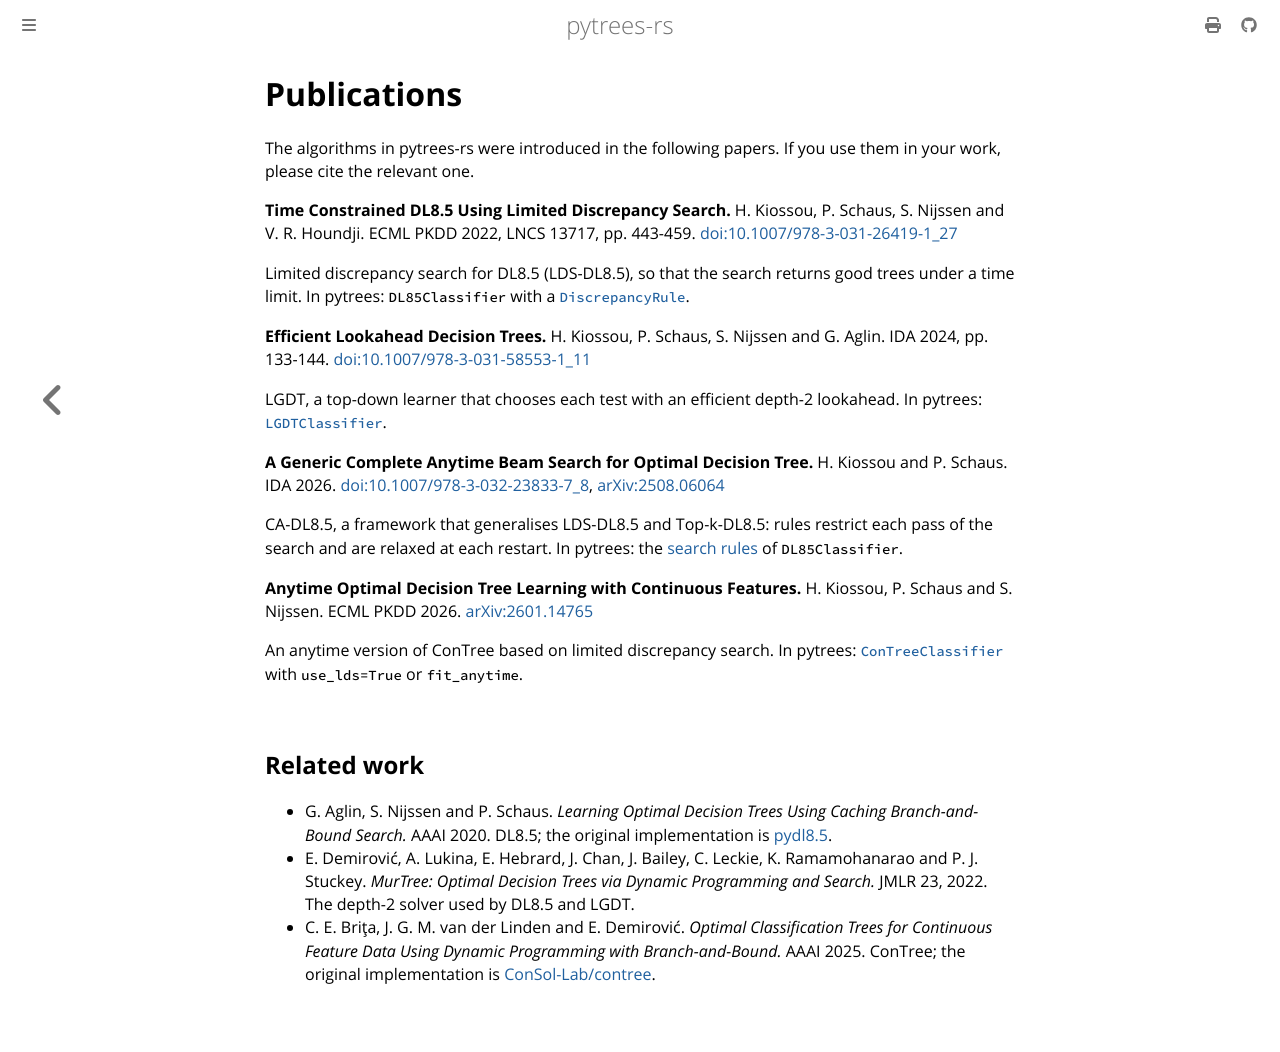

repository: haroldks/pytrees-rs · page: publications.html · generator: mdbook

# Publications

The algorithms in pytrees-rs were introduced in the following papers. If you
use them in your work, please cite the relevant one.

**Time Constrained DL8.5 Using Limited Discrepancy Search.**
H. Kiossou, P. Schaus, S. Nijssen and V. R. Houndji.
ECML PKDD 2022, LNCS 13717, pp. 443-459.
[doi:10.1007/978-3-031-26419-1_27](https://doi.org/10.1007/978-3-031-26419-1_27)

Limited discrepancy search for DL8.5 (LDS-DL8.5), so that the search returns
good trees under a time limit. In pytrees: `DL85Classifier` with a
[`DiscrepancyRule`](estimators/rules.md#discrepancyrule).

**Efficient Lookahead Decision Trees.**
H. Kiossou, P. Schaus, S. Nijssen and G. Aglin.
IDA 2024, pp. 133-144.
[doi:10.1007/978-3-031-58553-1_11](https://doi.org/10.1007/978-3-031-58553-1_11)

LGDT, a top-down learner that chooses each test with an efficient depth-2
lookahead. In pytrees: [`LGDTClassifier`](estimators/lgdt.md).

**A Generic Complete Anytime Beam Search for Optimal Decision Tree.**
H. Kiossou and P. Schaus.
IDA 2026.
[doi:10.1007/978-3-032-23833-7_8](https://doi.org/10.1007/978-3-032-23833-7_8),
[arXiv:2508.06064](https://arxiv.org/abs/2508.06064)

CA-DL8.5, a framework that generalises LDS-DL8.5 and Top-k-DL8.5: rules
restrict each pass of the search and are relaxed at each restart. In pytrees:
the [search rules](estimators/rules.md) of `DL85Classifier`.

**Anytime Optimal Decision Tree Learning with Continuous Features.**
H. Kiossou, P. Schaus and S. Nijssen.
ECML PKDD 2026.
[arXiv:2601.14765](https://arxiv.org/abs/2601.14765)

An anytime version of ConTree based on limited discrepancy search. In
pytrees: [`ConTreeClassifier`](estimators/contree.md) with `use_lds=True` or
`fit_anytime`.

## Related work

- G. Aglin, S. Nijssen and P. Schaus. *Learning Optimal Decision Trees Using
  Caching Branch-and-Bound Search.* AAAI 2020. DL8.5; the original
  implementation is [pydl8.5](https://github.com/aia-uclouvain/pydl8.5).
- E. Demirović, A. Lukina, E. Hebrard, J. Chan, J. Bailey, C. Leckie,
  K. Ramamohanarao and P. J. Stuckey. *MurTree: Optimal Decision Trees via
  Dynamic Programming and Search.* JMLR 23, 2022. The depth-2 solver used by
  DL8.5 and LGDT.
- C. E. Briţa, J. G. M. van der Linden and E. Demirović. *Optimal
  Classification Trees for Continuous Feature Data Using Dynamic Programming
  with Branch-and-Bound.* AAAI 2025. ConTree; the original implementation is
  [ConSol-Lab/contree](https://github.com/ConSol-Lab/contree).
